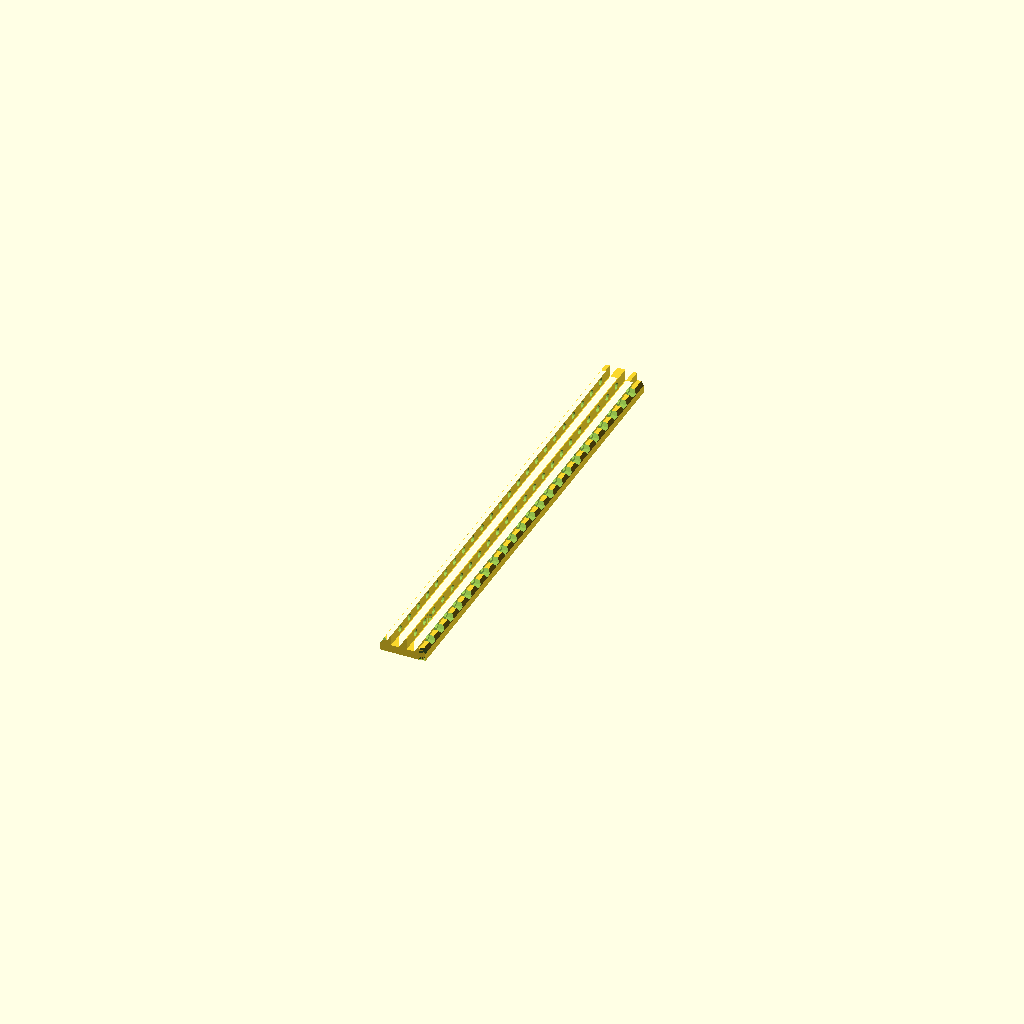
Cell 1: rendered with the file's own defaults.
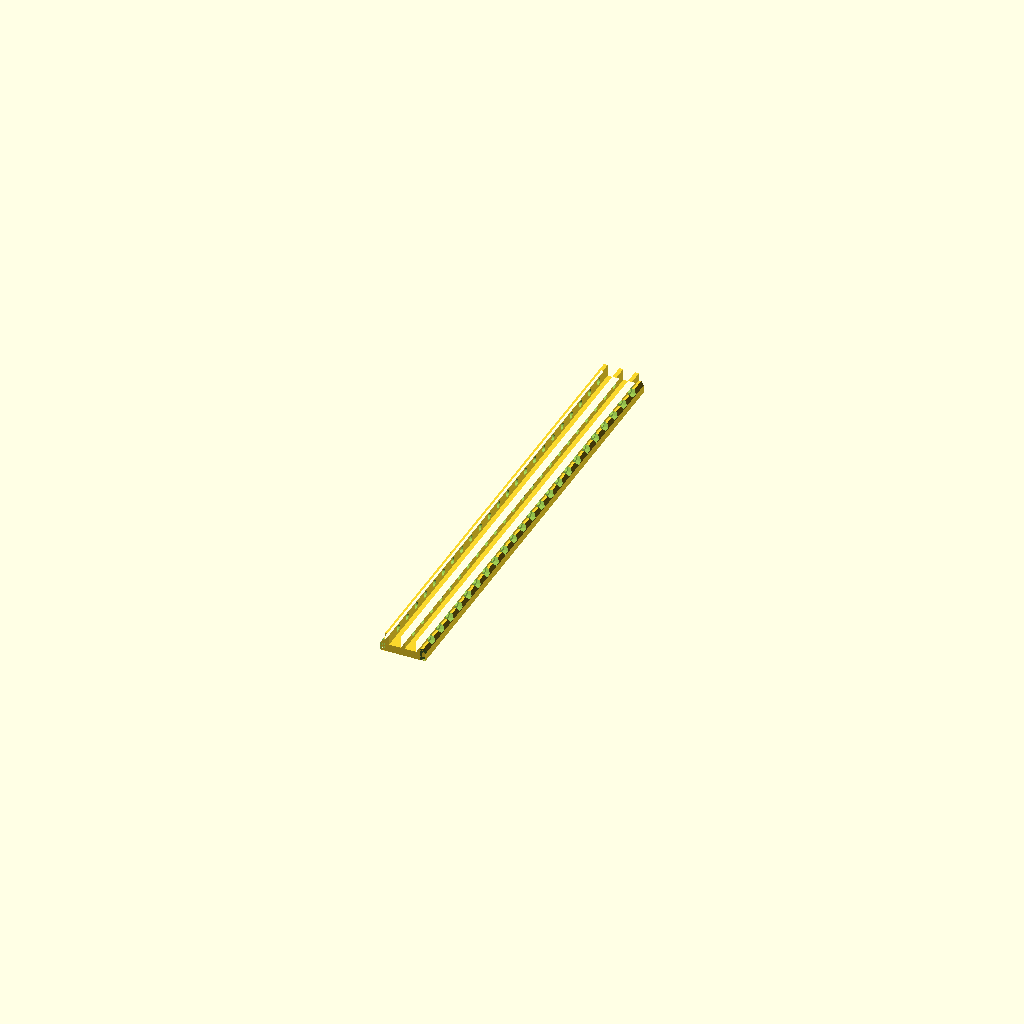
Cell 2 — gap_tolerance set to 2, the other parameters unchanged.
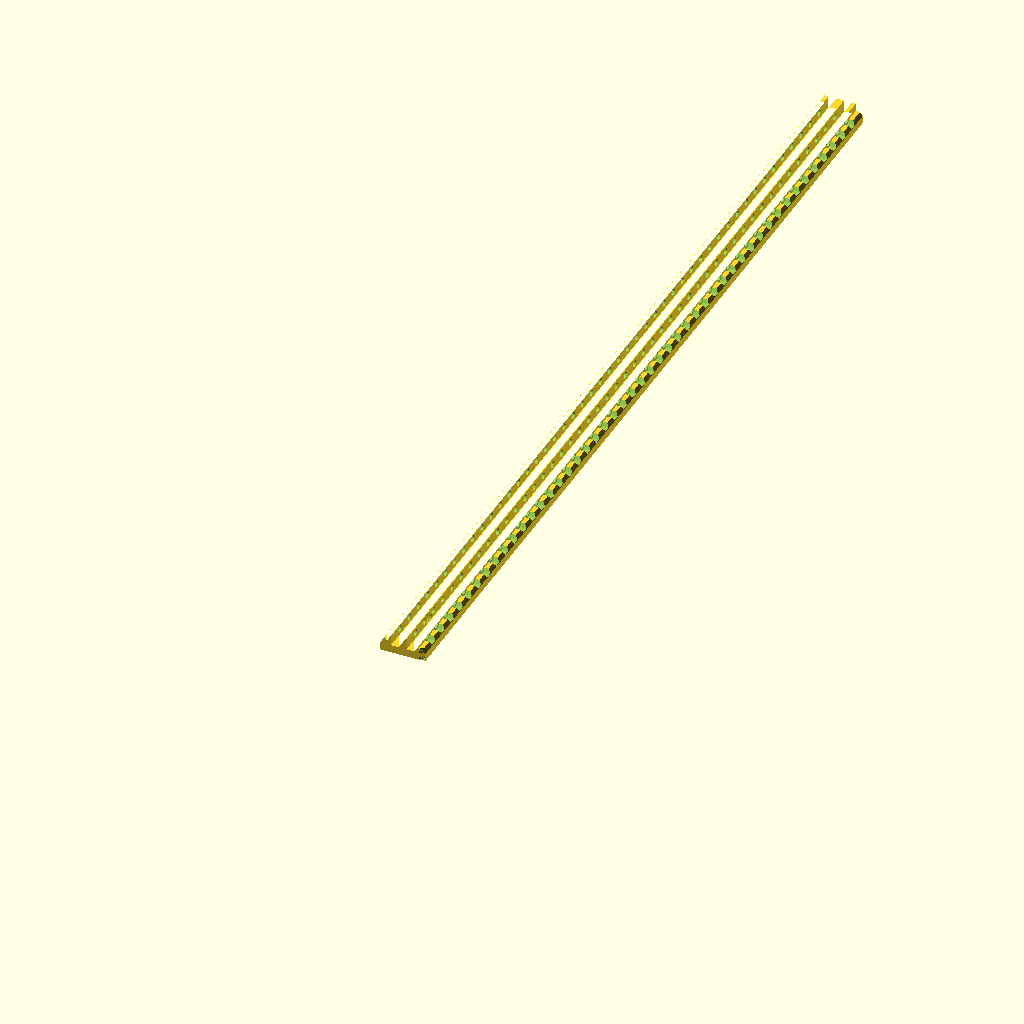
Cell 3: the same model with length = 480.
One fixed orthographic camera (rotation 55°, 0°, 25°; colour scheme Cornfield) for every cell.
Source of the model, inputs/thingiverse/files/thing-3547294/files/rail.scad:
use <MCAD/nuts_and_bolts.scad>

// Length of the rail
length = 240;

// Distance from rail end to the first hole
hole_end_margin = 10;

// Distance from the beginning of the rail to the front fastening screw hole
front_fastening_position = 25;

// Distance from the end of the rail to the rear fastening screw hole
rear_fastening_position = 25;

// Adds extra gap to the rail slot
gap_tolerance = 1; // [0:0.1:2]

// Moves holes closer top of the rail
hole_top_tolerance = 0; // [0:0.05:1.25]

/* [Hidden] */

$fn=16;

top_height = 4;
slot_height = 6;
side_height = 6;
total_height = side_height + top_height;

total_width = 23;
slot_width = 2 + gap_tolerance * 2;
side_width = 4.5 - gap_tolerance;
chamfer_width = 1 + 1/3;
chamfer_height = 4;

wall_thickness = 2;
center_thickness = 6 - gap_tolerance * 2;

fastening_slot_length = 5.5;

hole_distance = 10;
rail_hole_top_margin = 1.25;

module profile() {
    polygon([
        [0, 0],
        [0, chamfer_height],
        [chamfer_width, side_height],
        [side_width, side_height],
        [side_width, side_height + top_height],
        [side_width + wall_thickness, total_height],
        [side_width + wall_thickness, total_height - slot_height],
        [side_width + wall_thickness + slot_width, total_height - slot_height],
        [side_width + wall_thickness + slot_width, total_height],
        [side_width + wall_thickness + slot_width + center_thickness, total_height],
        [side_width + wall_thickness + slot_width + center_thickness, total_height - slot_height],
        [side_width + wall_thickness + 2 * slot_width + center_thickness, total_height - slot_height],
        [side_width + wall_thickness + 2 * slot_width + center_thickness, total_height],
        [side_width + 2 * wall_thickness + 2 * slot_width + center_thickness, total_height],
        [total_width - side_width, side_height],
        [total_width - chamfer_width, side_height],
        [total_width, chamfer_height],
        [total_width, 0]
    ]);     
}

module railBoltHole() {
    rotate([90, 0, 0]) {
        rotate([0, 90, 0]) {
            union() {
                cylinder(side_width, d=6);
                linear_extrude(height=total_width) {
                    boltHole(size=3, length=total_width, tolerance=0.25, proj=1);
                }
                translate([0, 0, total_width - side_width]) {
                    linear_extrude(height=side_width) {
                        nutHole(size=3, proj=1);
                    }
                }
            }
        }
    }
}

module fasteningSlot() {
    union() {
        translate([side_width + wall_thickness + slot_width, 0, top_height]) {
            cube(size = [center_thickness, fastening_slot_length, slot_height ]);
            translate([center_thickness / 2, fastening_slot_length / 2, -total_height]) {
                rotate([0, 0, 90]) {
                    boltHole(size=3, length=total_height);
                }
            }
        }
    }
}

difference() {
    translate([0, length, 0]) {
        rotate([90, 0, 0]) {
            linear_extrude(height=length) {
                profile();
            }
        }
    }
    
    translate([0, hole_end_margin, 0]){
        for(i = [0: hole_distance: length - 2 * hole_end_margin]) {
            translate([0, i, total_height - slot_height / 2 + hole_top_tolerance]) {
                railBoltHole();
            }
        }
    }

    translate([0, front_fastening_position - fastening_slot_length / 2, 0]) {
        fasteningSlot();
    }

    translate([0, length - rear_fastening_position - fastening_slot_length / 2, 0]) {
        fasteningSlot();
    }

    linear_extrude(height=total_height) {
        polygon([
            [0,0],
            [side_width, 0],
            [0, side_width],
        ]);
        polygon([
            [total_width, 0],
            [total_width - side_width, 0],
            [total_width, side_width],
        ]);
    }
}
Parameter table extracted from the source (name, type, default, range or options):
length: number, default 240
hole_end_margin: number, default 10
front_fastening_position: number, default 25
rear_fastening_position: number, default 25
gap_tolerance: number, default 1, range 0 to 2, step 0.1
hole_top_tolerance: number, default 0, range 0 to 1.25, step 0.05
